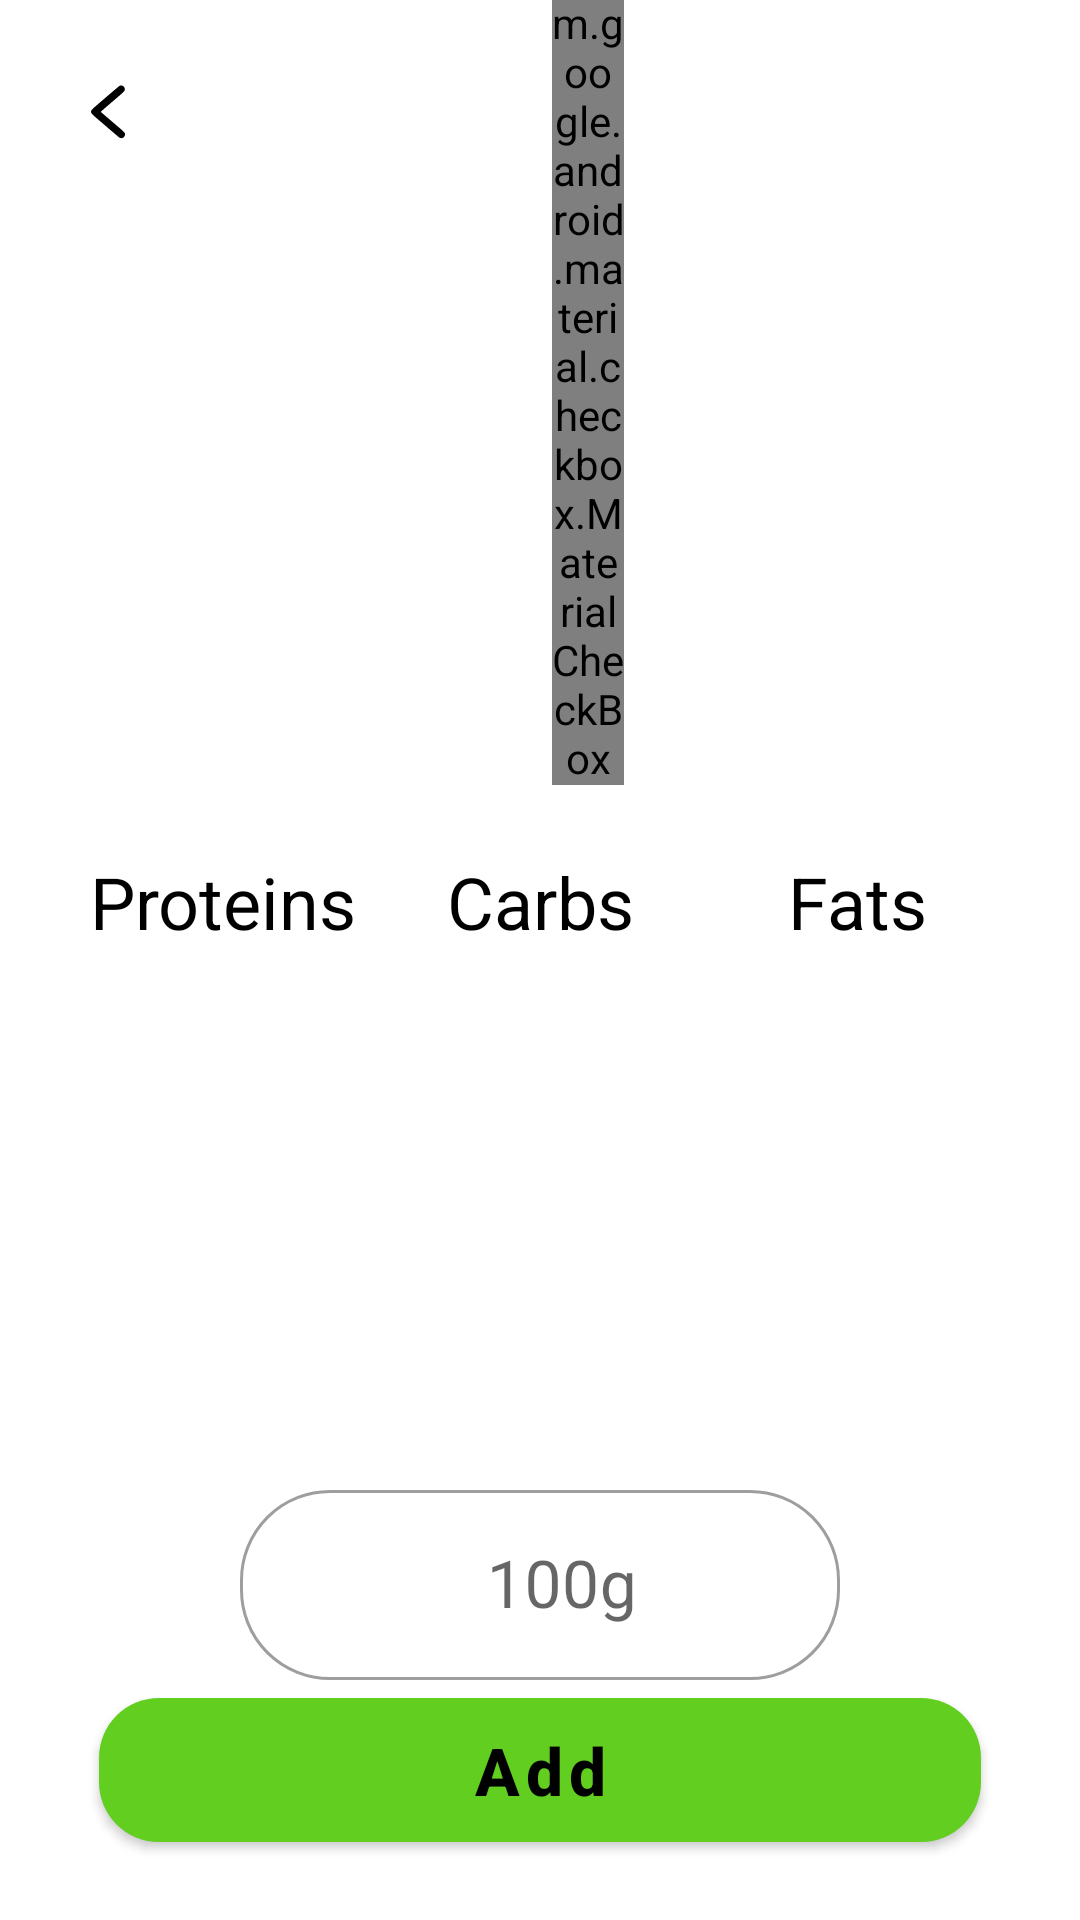

Reconstruct the res/layout file that produces this screen, plus the resources it refers to.
<!-- AndroidManifest.xml: application theme Theme.Foodtrackerandroid -->
<!-- res/layout/fragment_product.xml -->
<?xml version="1.0" encoding="utf-8"?>
<androidx.constraintlayout.widget.ConstraintLayout xmlns:android="http://schemas.android.com/apk/res/android"
    xmlns:app="http://schemas.android.com/apk/res-auto"
    xmlns:tools="http://schemas.android.com/tools"
    android:layout_width="match_parent"
    android:layout_height="match_parent"
    tools:context=".presentation.product.ProductFragment"
    android:id="@+id/productFragment">

    <ImageButton
        android:id="@+id/buttonBack"
        android:layout_width="40dp"
        android:layout_height="40dp"
        android:layout_marginStart="16dp"
        android:layout_marginTop="16dp"
        android:backgroundTint="@color/white"
        android:src="@drawable/ic_arrow_back"
        app:layout_constraintStart_toStartOf="parent"
        app:layout_constraintTop_toTopOf="parent" />

    <com.google.android.material.checkbox.MaterialCheckBox
        android:id="@+id/checkBoxFavourite"
        android:layout_width="24dp"
        android:layout_height="wrap_content"
        android:layout_marginStart="4dp"
        android:button="@drawable/selector_favourite_item"
        app:layout_constraintBottom_toBottomOf="@+id/textViewName"
        app:layout_constraintStart_toEndOf="@+id/textViewName"
        app:layout_constraintTop_toTopOf="@+id/textViewName"
        app:useMaterialThemeColors="false" />

    <TextView
        android:id="@+id/textViewName"
        android:layout_width="wrap_content"
        android:layout_height="wrap_content"
        android:layout_marginTop="100dp"
        android:textColor="@color/black"
        android:textSize="32sp"
        app:layout_constraintEnd_toEndOf="parent"
        app:layout_constraintStart_toStartOf="parent"
        app:layout_constraintTop_toTopOf="parent"
        tools:text="Tomato" />

    <TextView
        android:id="@+id/textViewKcal"
        android:layout_width="wrap_content"
        android:layout_height="wrap_content"
        android:textColor="@color/black"
        android:textSize="28sp"
        app:layout_constraintEnd_toEndOf="parent"
        app:layout_constraintStart_toStartOf="parent"
        app:layout_constraintTop_toBottomOf="@+id/textViewName"
        tools:text="324 kcal" />

    <TextView
        android:id="@+id/textViewProteinsName"
        android:layout_width="wrap_content"
        android:layout_height="wrap_content"
        android:text="Proteins"
        android:textColor="@color/black"
        android:textSize="24sp"
        app:layout_constraintBottom_toBottomOf="@+id/textViewCarbsName"
        app:layout_constraintEnd_toStartOf="@+id/textViewCarbsName"
        app:layout_constraintStart_toStartOf="parent"
        app:layout_constraintTop_toTopOf="@+id/textViewCarbsName" />

    <TextView
        android:id="@+id/textViewProteins"
        android:layout_width="wrap_content"
        android:layout_height="wrap_content"
        android:textColor="@color/black"
        android:textSize="24sp"
        app:layout_constraintEnd_toEndOf="@+id/textViewProteinsName"
        app:layout_constraintStart_toStartOf="@+id/textViewProteinsName"
        app:layout_constraintTop_toBottomOf="@+id/textViewProteinsName"
        tools:text="32.3g" />

    <TextView
        android:id="@+id/textViewCarbsName"
        android:layout_width="wrap_content"
        android:layout_height="wrap_content"
        android:layout_marginTop="104dp"
        android:text="Carbs"
        android:textColor="@color/black"
        android:textSize="24sp"
        app:layout_constraintEnd_toEndOf="parent"
        app:layout_constraintStart_toStartOf="parent"
        app:layout_constraintTop_toBottomOf="@+id/textViewKcal" />

    <TextView
        android:id="@+id/textViewCarbs"
        android:layout_width="wrap_content"
        android:layout_height="wrap_content"
        android:textColor="@color/black"
        android:textSize="24sp"
        app:layout_constraintEnd_toEndOf="@+id/textViewCarbsName"
        app:layout_constraintStart_toStartOf="@+id/textViewCarbsName"
        app:layout_constraintTop_toBottomOf="@+id/textViewCarbsName"
        tools:text="68.1g" />

    <TextView
        android:id="@+id/textViewFatsName"
        android:layout_width="wrap_content"
        android:layout_height="wrap_content"
        android:text="Fats"
        android:textColor="@color/black"
        android:textSize="24sp"
        app:layout_constraintBottom_toBottomOf="@+id/textViewCarbsName"
        app:layout_constraintEnd_toEndOf="parent"
        app:layout_constraintStart_toEndOf="@+id/textViewCarbsName"
        app:layout_constraintTop_toTopOf="@+id/textViewCarbsName" />

    <TextView
        android:id="@+id/textViewFats"
        android:layout_width="wrap_content"
        android:layout_height="wrap_content"
        android:textColor="@color/black"
        android:textSize="24sp"
        app:layout_constraintEnd_toEndOf="@+id/textViewFatsName"
        app:layout_constraintStart_toStartOf="@+id/textViewFatsName"
        app:layout_constraintTop_toBottomOf="@+id/textViewFatsName"
        tools:text="11.9g" />

    <com.google.android.material.textfield.TextInputLayout
        android:id="@+id/nameInputLayout"
        style="@style/Widget.MaterialComponents.TextInputLayout.OutlinedBox"
        android:layout_width="200dp"
        android:layout_height="wrap_content"
        android:layout_marginHorizontal="30dp"
        android:hint="100g"
        app:boxCornerRadiusBottomEnd="30dp"
        app:boxCornerRadiusBottomStart="30dp"
        app:boxCornerRadiusTopEnd="30dp"
        app:boxCornerRadiusTopStart="30dp"
        app:layout_constraintBottom_toTopOf="@+id/buttonLogin"
        app:layout_constraintEnd_toEndOf="@+id/buttonLogin"
        app:layout_constraintStart_toStartOf="@+id/buttonLogin">

        <com.google.android.material.textfield.TextInputEditText
            android:id="@+id/nameTextInput"
            android:layout_width="match_parent"
            android:layout_height="match_parent"
            android:backgroundTint="@color/white"
            android:gravity="center"
            android:paddingStart="31dp"
            android:textSize="22sp" />
    </com.google.android.material.textfield.TextInputLayout>

    <com.google.android.material.button.MaterialButton
        android:id="@+id/buttonLogin"
        android:layout_width="match_parent"
        android:layout_height="60dp"
        android:layout_marginHorizontal="33dp"
        android:layout_marginBottom="20dp"
        android:textStyle="bold"
        android:text="Add"
        android:textAllCaps="false"
        android:textColor="@color/black"
        app:backgroundTint="@color/green"
        android:textSize="22sp"
        app:cornerRadius="20dp"
        app:layout_constraintBottom_toBottomOf="parent"
        app:layout_constraintEnd_toEndOf="parent"
        app:layout_constraintStart_toStartOf="parent" />


</androidx.constraintlayout.widget.ConstraintLayout>
<!-- resources referenced by this layout -->
<resources>
  <color name="black">#FF000000</color>
  <color name="green">#61CE20</color>
  <color name="white">#FFFFFF</color>
  <!-- drawable ic_arrow_back (drawable) -->
  <vector android:height="30dp" android:viewportHeight="512"
      android:viewportWidth="512" android:width="30dp" xmlns:android="http://schemas.android.com/apk/res/android">
      <path android:fillColor="#000000"
          android:pathData="M322.9,129.1c-1.5,0.5 -37.7,31 -80.5,67.7 -84.6,72.5 -82.4,70.3 -82.4,80.6 0,10.2 -2.2,8.1 79.3,77.8 41.3,35.4 76.9,65.8 79.1,67.5 5.2,4.2 12.6,5.9 18.2,4.4 9.4,-2.5 15.3,-9.7 16.2,-19.8 0.9,-10.6 2.9,-8.6 -70.2,-71 -36.4,-31.1 -66.7,-57.1 -67.4,-57.8 -1,-0.9 12,-12.6 65.3,-58.1 57.8,-49.4 66.9,-57.6 69,-61.8 5.5,-10.9 1.3,-23 -9.7,-28.7 -4,-2.1 -12.4,-2.4 -16.9,-0.8z" android:strokeColor="#00000000"/>
  </vector>
  <!-- drawable selector_favourite_item (drawable) -->
  <?xml version="1.0" encoding="utf-8"?>
  <selector xmlns:android="http://schemas.android.com/apk/res/android">
  
      <item
          android:drawable="@drawable/ic_favourite_outlined"
          android:state_checked="false"/>
  
      <item
          android:drawable="@drawable/ic_favourite_filled"
  
          android:state_checked="true"/>
  
      <item
          android:drawable="@drawable/ic_favourite_outlined"/>
  </selector>
  <style name="Theme.Foodtrackerandroid" parent="Theme.MaterialComponents.DayNight.NoActionBar">
          
          <item name="colorPrimary">@color/green</item>
          <item name="colorPrimaryVariant">@color/green</item>
          <item name="colorOnPrimary">@color/white</item>
          
          <item name="colorSecondary">@color/teal_200</item>
          <item name="colorSecondaryVariant">@color/teal_700</item>
          <item name="colorOnSecondary">@color/black</item>
          
          <item name="android:statusBarColor">?attr/colorPrimaryVariant</item>
          
      </style>
  <!-- drawable ic_favourite_filled (drawable) -->
  <vector android:height="24dp" android:tint="#E8BA36"
      android:viewportHeight="24" android:viewportWidth="24"
      android:width="24dp" xmlns:android="http://schemas.android.com/apk/res/android">
      <path android:fillColor="@android:color/white" android:pathData="M12,17.27L18.18,21l-1.64,-7.03L22,9.24l-7.19,-0.61L12,2 9.19,8.63 2,9.24l5.46,4.73L5.82,21z"/>
  </vector>
  <color name="teal_200">#FF03DAC5</color>
  <color name="teal_700">#FF018786</color>
</resources>
